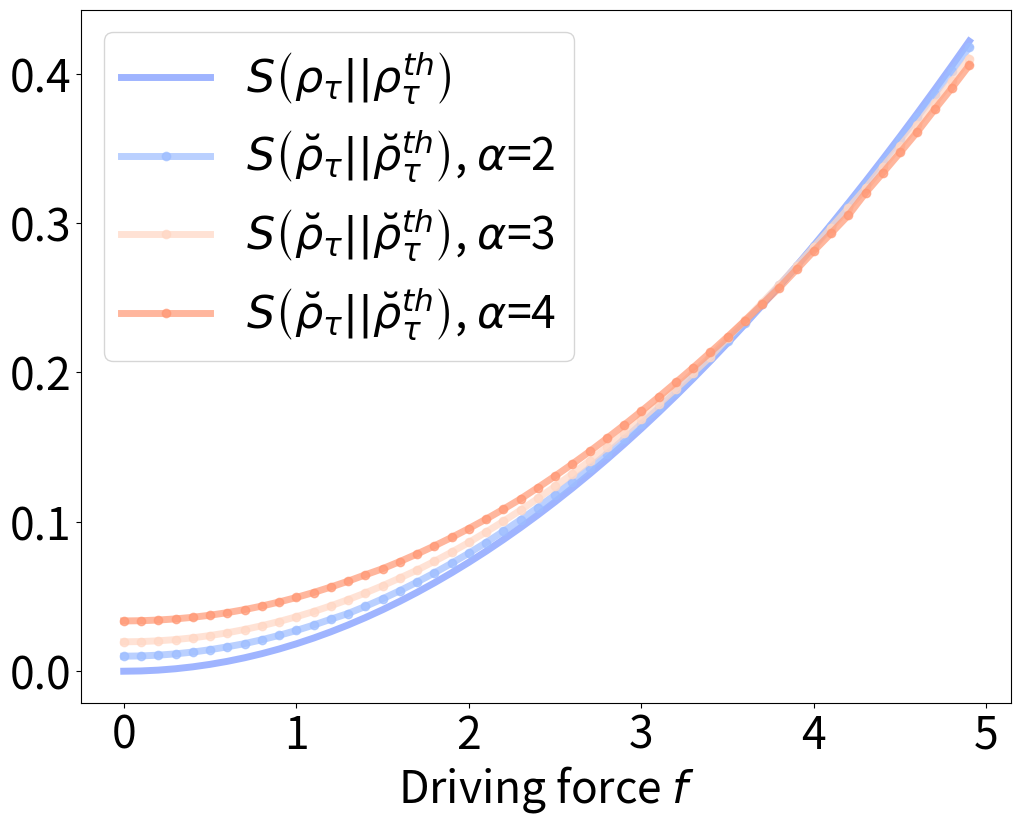

Generate this figure with matplotlib:
import numpy as np
import seaborn as sb
import pandas as pd
import matplotlib.pyplot as plt
import pylab

from scipy.linalg import logm, expm, sinm, cosm
from numpy.linalg import inv
from sympy import Symbol, Integer
from sympy.physics.quantum import (Dagger,qapply,represent,InnerProduct,Commutator)
from sympy.physics.quantum.sho1d import (RaisingOp,LoweringOp,NumberOp,Hamiltonian,SHOKet,SHOBra)

def S(rho, sigma):
    return np.trace(rho@(logm(rho)-logm(sigma)))

hbar = 1
omega = 2
k_B = 1
T = 10
Dim = 12
beta = 1/(k_B*T)
Force = 5
chi = 0.09

Switch = 0

ad = RaisingOp('a')
a = LoweringOp('a')
N = NumberOp('N')

creat = represent(a, ndim=Dim, format='numpy')
annih = represent(ad, ndim=Dim, format='numpy')
N = represent(N, ndim=Dim, format='numpy')

Iter = 50
#Iter = 1
RelEnt = np.zeros(Iter)
RelEnt1 = np.zeros((Iter,Iter))
F = np.zeros(Iter)

for k in range(Iter):
	f = k*Force/Iter
	F[k] = k*Force/Iter

	if Switch==0:
		H_0_diag = hbar*omega*(N+np.identity(12)/2)
		H_tau = hbar*omega*(N+np.identity(12)/2) + f*(creat + annih)/np.sqrt(2)
	else:
		H_0 = hbar*omega*((N+np.identity(12)/2)-chi*(N+np.identity(12)/2)**2-chi/4)
		eigenvalues0, eigenvectors0 = np.linalg.eig(H_0)
		R0 = eigenvectors0
		idx0 = eigenvalues0.argsort()
		eigenvalues0 = eigenvalues0[idx0]
		eigenvectors0 = eigenvectors0[:,idx0]
		H_0_diag = np.diag(eigenvalues0)

		H_tau = hbar*omega*((N+np.identity(12)/2)-chi*(N+np.identity(12)/2)**2-chi/4) + f*(creat + annih)/np.sqrt(2)

	rho_0 = expm(-beta*H_0_diag)/np.trace(expm(-beta*H_0_diag))

	eigenvaluesTAU, eigenvectorsTAU = np.linalg.eig(H_tau)
	RTAU = eigenvectorsTAU
	idxTAU = eigenvaluesTAU.argsort()
	eigenvaluesTAU = eigenvaluesTAU[idxTAU]
	eigenvectorsTAU = eigenvectorsTAU[:,idxTAU]
	H_tau_diag = np.diag(eigenvaluesTAU)

	rho_tauTH = expm(-beta*H_tau)/np.trace(expm(-beta*H_tau))

	U = expm(-1j*H_tau)
	Udag = expm(1j*H_tau)
	rho_tau = U@rho_0@Udag

	for l in range(3):
#	for l in range(1):
		rho_tauTH_CG = np.zeros((Dim,Dim))
		rho_0_CG = np.zeros((Dim,Dim))
		H_0_CG = np.zeros((Dim,Dim))
		H_tau_CG = np.zeros((Dim,Dim))

		CGfactor = l + 2
		energies0=np.diag(H_0_diag)
		energiesTAU=np.diag(H_tau_diag)
		#delta= CGfactor*abs(energies0[1]-energies0[0])
		delta= (CGfactor+0.3)*abs(energies0[1]-energies0[0])

		NSteps0 = int((energies0[Dim-1]-energies0[0])/delta)+1
		NStepsTAU = int((energiesTAU[Dim-1]-energiesTAU[0])/delta)+1
		P0 = np.zeros((NSteps0,Dim,Dim))
		PTAU = np.zeros((NStepsTAU,Dim,Dim))

		for j in range(0,NSteps0):
			for i in range(0,Dim):
				if H_0_diag[i,i] >= energies0[0]+j*delta and H_0_diag[i,i] < energies0[0]+(j+1)*delta:
					P0[j,i,i] = 1

		for j in range(0,NStepsTAU):
			for i in range(0,Dim):
				if H_tau_diag[i,i] >= energiesTAU[0]+j*delta and H_tau_diag[i,i] < energiesTAU[0]+(j+1)*delta:
					PTAU[j,i,i] = 1

		for i in range(NSteps0):
			if int(np.trace(P0[i,:,:]))>0:
				rho_0_CG = rho_0_CG + np.trace(rho_0@P0[i,:,:])/int(np.trace(P0[i,:,:]))*P0[i,:,:]
				E_J0 = - k_B*T*np.log(np.trace(expm(-beta*H_0_diag)@P0[i,:,:])/int(np.trace(P0[i,:,:])))
				H_0_CG = H_0_CG + E_J0*P0[i,:,:]

		for i in range(NStepsTAU):
			if int(np.trace(PTAU[i,:,:]))>0:
				rho_tauTH_CG = rho_tauTH_CG + np.trace(rho_tauTH@RTAU@PTAU[i,:,:]@inv(RTAU))/int(np.trace(PTAU[i,:,:]))*RTAU@PTAU[i,:,:]@inv(RTAU)
				E_JTAU = - k_B*T*np.log(np.trace(expm(-beta*H_tau)@RTAU@PTAU[i,:,:]@inv(RTAU))/int(np.trace(PTAU[i,:,:])))
				H_tau_CG = H_tau_CG + E_JTAU*RTAU@PTAU[i,:,:]@inv(RTAU)
				rho_tau_CG = U@rho_0@Udag

		RelEnt1[l,k] = S(rho_tau_CG, rho_tauTH_CG)

	RelEnt[k] = S(rho_tau, rho_tauTH)

fig = plt.figure(facecolor="white", figsize=(12,9))

pylab.plot(F,RelEnt, color="#7695FF", alpha = 0.7, label=r'$S\left(\rho_\tau \vert \vert \rho_\tau^{th} \right)$', linewidth=5)
pylab.plot(F,RelEnt1[0,:], color="#9DBDFF", alpha = 0.7, label=r'$S\left(\breve{\rho}_\tau \vert \vert \breve{\rho}_\tau^{th} \right)$, $\alpha$=2', linewidth=5, marker = 'o')
pylab.plot(F,RelEnt1[1,:], color="#FFD7C4", alpha = 0.7, label=r'$S\left(\breve{\rho}_\tau \vert \vert \breve{\rho}_\tau^{th} \right)$, $\alpha$=3', linewidth=5, marker = 'o')
pylab.plot(F,RelEnt1[2,:], color="#FF9874", alpha = 0.7, label=r'$S\left(\breve{\rho}_\tau \vert \vert \breve{\rho}_\tau^{th} \right)$, $\alpha$=4', linewidth=5, marker = 'o')

plt.xlabel(r'Driving force $f$', size=32)
plt.xticks(fontsize=32)
plt.yticks(fontsize=32)
plt.legend(prop={"size":32})
plt.show()
fig.savefig("RelEntropy_NICG.pdf")
